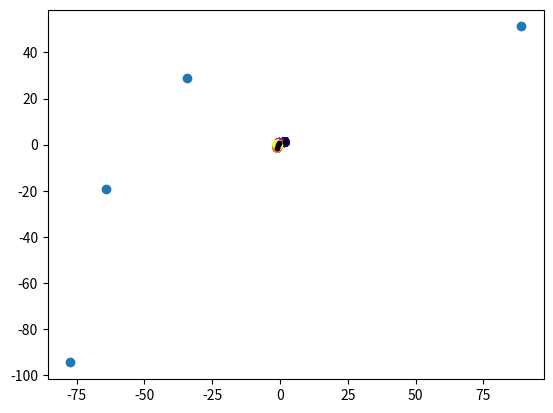

Reproduce this figure in Python.
import math
import random
import numpy as np
import matplotlib.pyplot as plt

clusters = []
data = []
# Anzahl der Cluster
k = random.randint(1, 10)


# Legt die Ausganspunkte der k Cluster an welche dann als Mittelwert dienen
def a_schritt1():
    global clusters, data
    # Cluster anfangspunkte erzeugen
    # ((minimale wertgröße)(maximale wert größe )(k= anzahl der wert )(2 -> es sind tupel -> 2 dimensionaltät ))
    clusters = np.random.uniform(-100, 100, (k, 2))
    # falls numpy hier nicht ok , dann kann man auch so die punkte anlegen
    # for i in range(k):
    #    x = [random.uniform(-100, 100)]
    #    y = [random.uniform(-100, 100)]
    #    clusters.append([x,y])
    print(clusters)
    # zip zieht jeweils die x und die y werte auseinander um sie anschließend darzustellen
    x, y = zip(*clusters)
    plt.scatter(x, y)
    plt.show()


def a_schritt2():
    global data
    for punkte in clusters:
        # der mittelwert it der vorher generierte ausgangspunkt des clusters
        mittelwert = punkte
        sigma = random.randint(1, 3)
        # ((mittelwert (oben generiert ))(sigma ist zufällig zwischen 1 und 3 (vorgabe))(100= anzahl der wert )(2 -> es sind tupel -> 2 dimensionaltät ))
        cluster = np.random.normal(mittelwert, sigma, (100, 2))
        data.append(cluster)
    # Fügt alle arrays die an der keweiligen stellle in data gespeicher sind zu einem größen aray zusammen
    data = np.concatenate(data)


def kmeansinit(data, k):
    middelwerte = np.empty((k, data.shape[1]))
    # Schritt 1: Wähle das erste Zentrum zufällig
    middelwerte[0] = data[np.random.choice(len(data))]

    # Schritte 2-4
    for i in range(1, k):
        # Berechne die quadrierten Distanzen zu allen Zentren
        abstaende = np.min(((data[:, None] - middelwerte[:i]) ** 2).sum(axis=2), axis=1)



        # Wähle das nächste Zentrum basierend auf der Wahrscheinlichkeit
        #abstaende / abstaende.sum() ist die abstaende
        middelwerte[i] = data[np.random.choice(len(data), p=(abstaende / abstaende.sum()))]

    return middelwerte


def k_means_plusPlus():
    global k, data

    global k, data
    # array wird kopiert um daten bei zu behalten und dabei standartiesiert
    data_kmeans = (data - np.mean(data)) / np.std(data)
    print("Standatiesierte Daten ")
    print(data_kmeans)
    # Maximale wiederholungen des verfahrens
    maximale_sortier_wiederholungen = 100
    # Anzahl der Cluster ist aktuell einf wert von k
    k = k

    # zufällige wahl der  ersten cluster mittelpunkte in data[]
    # mischt die indexe des arrays zufällig durch und wählt die ersten k davon aus

    # mittelpunkt_cluster = data_kmeans[np.random.permutation(len(data_kmeans))[:k]]
    mittelpunkt_cluster = kmeansinit(data_kmeans, k)
    anfang= 0

    for i in range(maximale_sortier_wiederholungen):
        # Berechnet die distanz zwischen den Datenpunkten und den Cluster Mittelpunkten
        # (Wurzel ziehen (np.sum gibt die summer der 2 quadrierten subtraktionen zurück ))
        # form : [[distanz1 zu mitte1, distanz1 zu mitte2 ......... ]
        #        [distanz1 zu mitte1, distanz1 zu mitte2.........]]
        # -1 ist die dimension
        distances = np.sqrt(np.sum((data_kmeans[:, np.newaxis] - mittelpunkt_cluster) ** 2, axis=-1))

        # weist jeden punkt dem cluster zu dem er die niedrigste distanz hat
        # in dem er in der dimesnsion -1 für jeden wert prüdft wo der kleinste wert steht
        labels = np.argmin(distances, axis=-1)

        #  berechnet für jedes "label"(teilcluster) auf basis der zugeordneten wert den neuen mittelwert
        mittelpunkte_neu = np.array([data_kmeans[labels == i].mean(axis=0) for i in range(k)])

        # prüft ob die cluster sich geändert haben :
        # cas 1: ja dann geht die iteration weiter
        # case2: nein das break bricht die for schleife ab und plottet die cluster

        if np.allclose(mittelpunkt_cluster, mittelpunkte_neu):
            break  # wenn sich die zuordnungen nicht mehr ändern wird das programm beendet

        mittelpunkt_cluster = mittelpunkte_neu
        if anfang ==0:
            plt.scatter(data_kmeans[:, 0], data_kmeans[:, 1], c=labels, cmap='plasma')
            plt.scatter(mittelpunkt_cluster[:, 0], mittelpunkt_cluster[:, 1], c='red', s=10, alpha=0.5)
            plt.show()
            anfang =1

        # Plot the data
    plt.scatter(data_kmeans[:, 0], data_kmeans[:, 1], c=labels, cmap='plasma')
    plt.scatter(mittelpunkt_cluster[:, 0], mittelpunkt_cluster[:, 1], c='black', s=10)
    plt.show()
    # ------------------------------------------Symbolische MAin area für die aufrufe _____________________________


a_schritt1()
a_schritt2()
print(f"Number of clusters: {k}")
print("Clusters:")
print(clusters)
print("Data points:")
print(data)
k_means_plusPlus()
